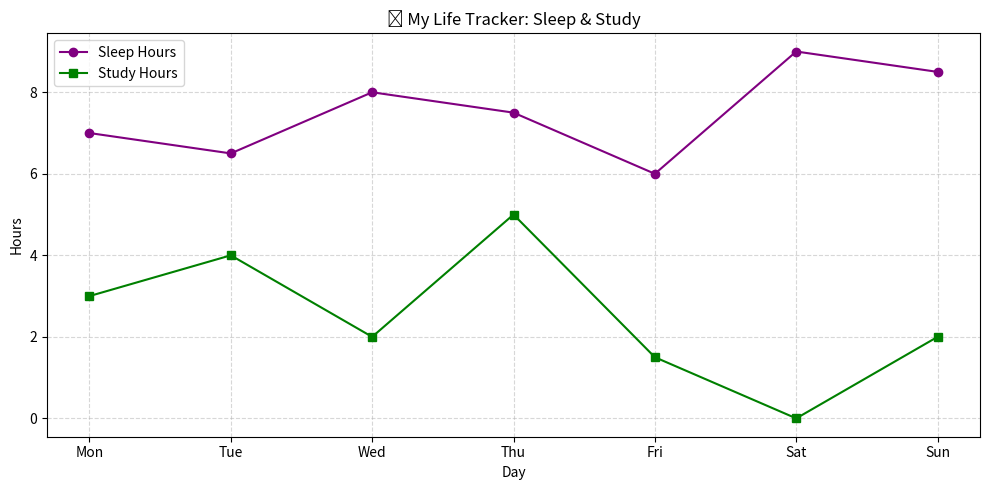

Python code for this plot:
import matplotlib.pyplot as plt
import datetime
# Sample data: last 7 days
days = ['Mon', 'Tue', 'Wed', 'Thu', 'Fri', 'Sat', 'Sun']
sleep_hours = [7, 6.5, 8, 7.5, 6, 9, 8.5]
study_hours = [3, 4, 2, 5, 1.5, 0, 2]
def plot_life_data():
    x = range(len(days))
    plt.figure(figsize=(10, 5))
    plt.plot(x, sleep_hours, label="Sleep Hours", marker='o', color='purple')
    plt.plot(x, study_hours, label="Study Hours", marker='s', color='green')
    plt.title("📊 My Life Tracker: Sleep & Study")
    plt.xticks(x, days)
    plt.ylabel("Hours")
    plt.xlabel("Day")
    plt.legend()
    plt.grid(True, linestyle='--', alpha=0.5)
    plt.tight_layout()
    plt.savefig("life_tracker_graph.png")
    plt.show()

if __name__ == "__main__":
    plot_life_data()
